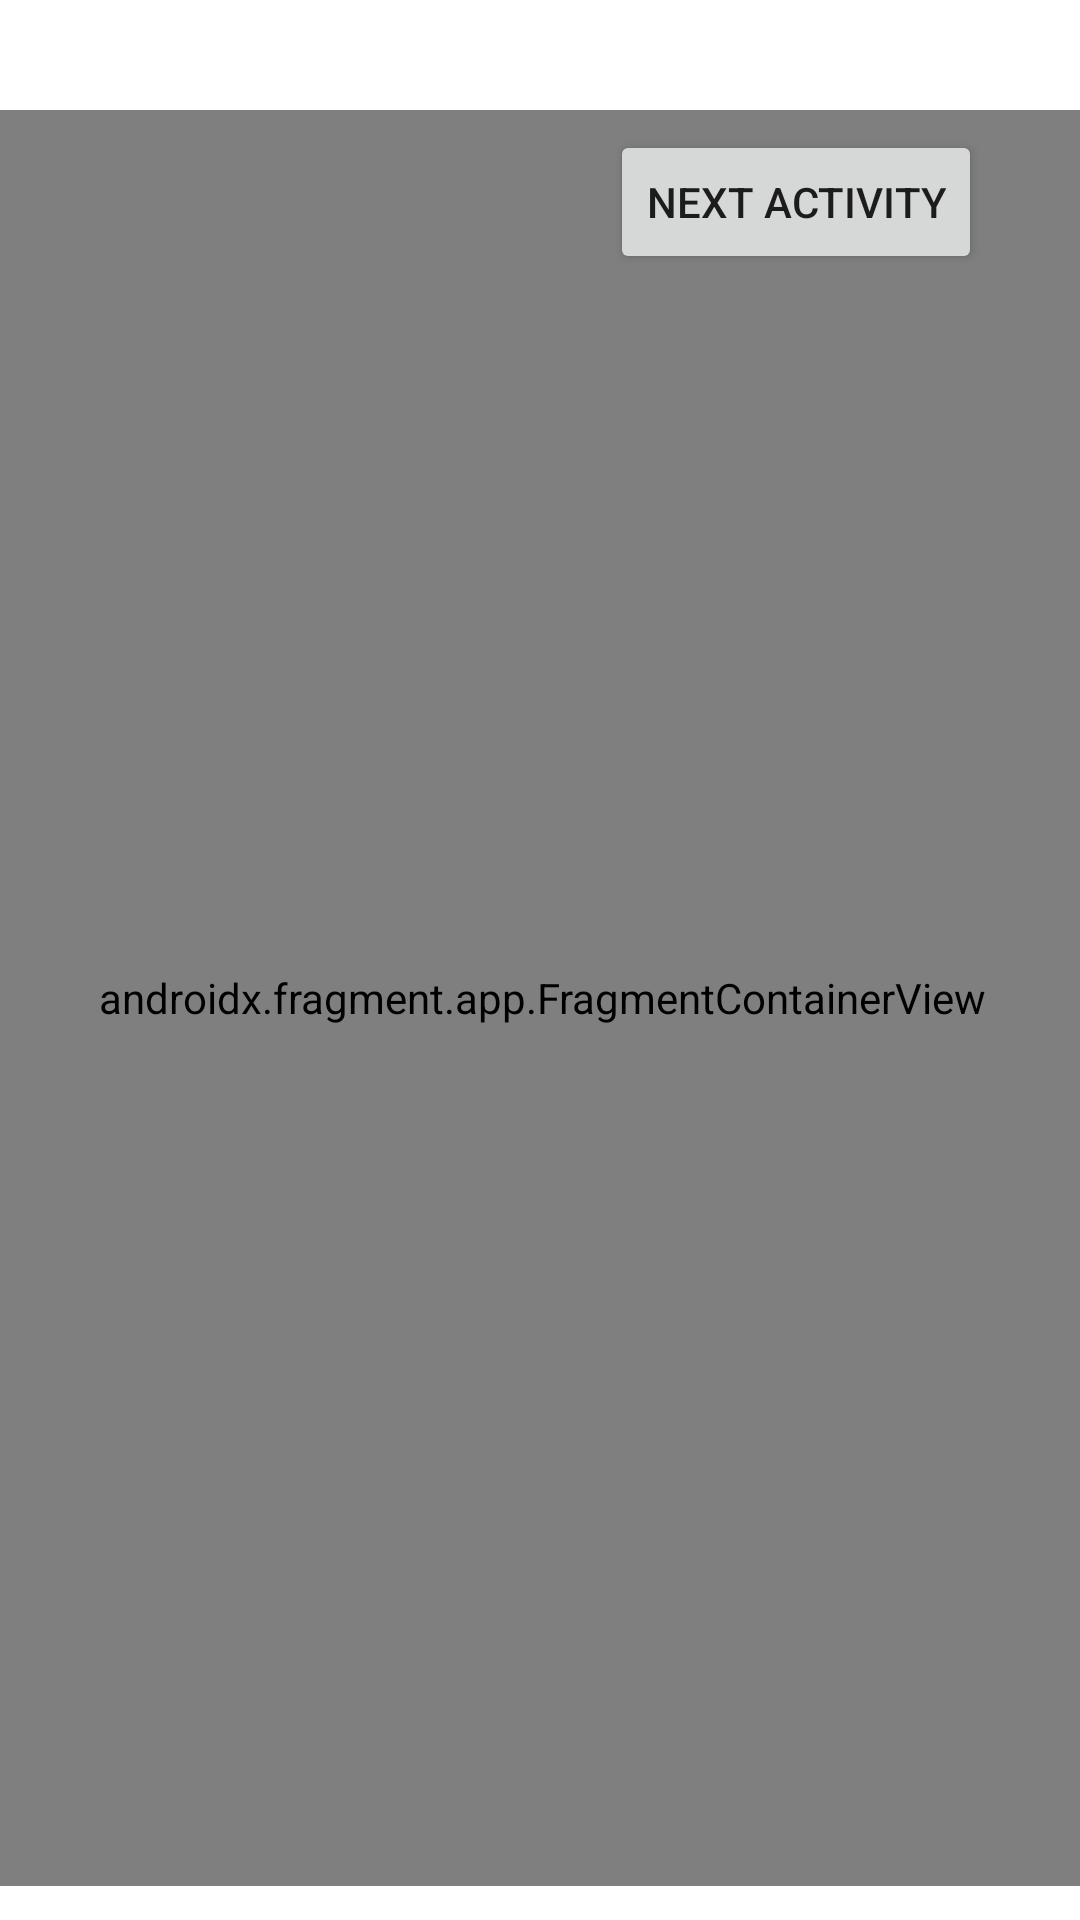

Here is an Android app screen rendered from its layout file. Give the layout XML and the strings, colors and styles it references.
<!-- AndroidManifest.xml: application theme Theme.Yydemo -->
<!-- res/layout/activity_main.xml -->
<?xml version="1.0" encoding="utf-8"?>
<androidx.constraintlayout.widget.ConstraintLayout xmlns:android="http://schemas.android.com/apk/res/android"
    xmlns:app="http://schemas.android.com/apk/res-auto"
    xmlns:tools="http://schemas.android.com/tools"
    android:id="@+id/button1"
    android:layout_width="match_parent"
    android:layout_height="match_parent"
    tools:context=".MainActivity">

    <Button
        android:id="@+id/btn_nxt1"
        android:layout_width="wrap_content"
        android:layout_height="wrap_content"
        android:text="Next Activity"
        app:layout_constraintBottom_toBottomOf="parent"
        app:layout_constraintEnd_toEndOf="parent"
        app:layout_constraintHorizontal_bias="0.862"
        app:layout_constraintStart_toStartOf="parent"
        app:layout_constraintTop_toTopOf="parent"
        app:layout_constraintVertical_bias="0.073" />

    <androidx.fragment.app.FragmentContainerView
        android:id="@+id/fragmentContainerView2"
        android:name="com.example.yydemo.mylist.ui.auth.AuthFragment1"
        android:layout_width="370dp"
        android:layout_height="592dp"
        app:layout_constraintBottom_toBottomOf="parent"
        app:layout_constraintEnd_toEndOf="parent"
        app:layout_constraintHorizontal_bias="0.487"
        app:layout_constraintStart_toStartOf="parent"
        app:layout_constraintTop_toTopOf="parent"
        app:layout_constraintVertical_bias="0.762" />


</androidx.constraintlayout.widget.ConstraintLayout>
<!-- resources referenced by this layout -->
<resources>
  <style name="Theme.Yydemo" parent="Theme.MaterialComponents.DayNight.DarkActionBar">
          
          <item name="colorPrimary">@color/purple_500</item>
          <item name="colorPrimaryVariant">@color/purple_700</item>
          <item name="colorOnPrimary">@color/white</item>
          
          <item name="colorSecondary">@color/teal_200</item>
          <item name="colorSecondaryVariant">@color/teal_700</item>
          <item name="colorOnSecondary">@color/black</item>
          
          <item name="android:statusBarColor" tools:targetApi="l">?attr/colorPrimaryVariant</item>
          
      </style>
  <!-- not gathered from this repository: default colours our renderer supplied (Android Studio template values) -->
  <color name="purple_500">#FF6200EE</color>
  <color name="purple_700">#FF3700B3</color>
  <color name="teal_200">#FF03DAC5</color>
  <color name="teal_700">#FF018786</color>
  <color name="black">#FF000000</color>
  <color name="white">#FFFFFFFF</color>
</resources>
